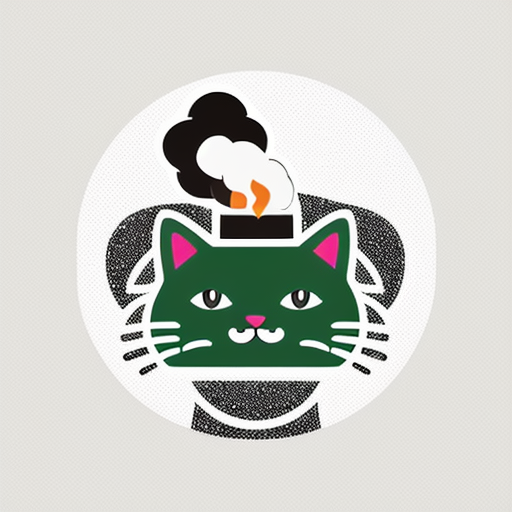
Generation parameters embedded in this image by AUTOMATIC1111 Stable Diffusion web UI or a fork of it (Forge, ...) (PNG 'parameters' text chunk):
Simple and iconic icon design of combining  smoking, smoke from cigarette, and cute cat motifs, vector drawing, trending on behance ,simple, minimal, cute, happy, white background and green contents, JT
Negative prompt: photorealistic, complicated, horror, scary, shadow, 
Steps: 20, Sampler: DPM++ 2M SDE Karras, CFG scale: 10.5, Seed: 829708442, Size: 512x512, Model hash: 107d2a241b, Model: cyberrealistic_v31, Version: v1.4.0-2-g8d0078b6